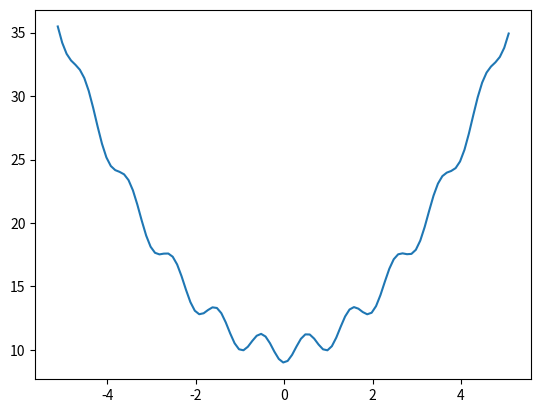

Python code for this plot:
import os
import csv
import matplotlib.pyplot as plt
from math import*

#Определение переменных и функции
A=10
def y(x):
    return A+x**2-cos(2*pi*x)
X=[]
Y=[]

#создание директории 

if not os.path.isdir("results"): 
    os.makedirs("results") 

#сoхраняем в csv

c=-5.12 

while (c<5.13): 
    X.append(c) 
    Y.append(y(c)) 
    c+=0.1 

with open('results/result.csv', 'w', newline='', encoding='utf-8') as f:
    writer = csv.writer(f)
    
    #запишем название столбцов
    writer.writerow(['X', 'Y'])
    
    #запишем пары значений по строкам
    for x_val, y_val in zip(X, Y):
        writer.writerow([f"{x_val:.3f}", f"{y_val:.3f}"])

print(f"{'X'} {'Y'}")

for x_val, y_val in zip(X, Y):
    print(f"{x_val} {y_val}")

f.close() 
plt.plot(X,Y) 
plt.show() 
